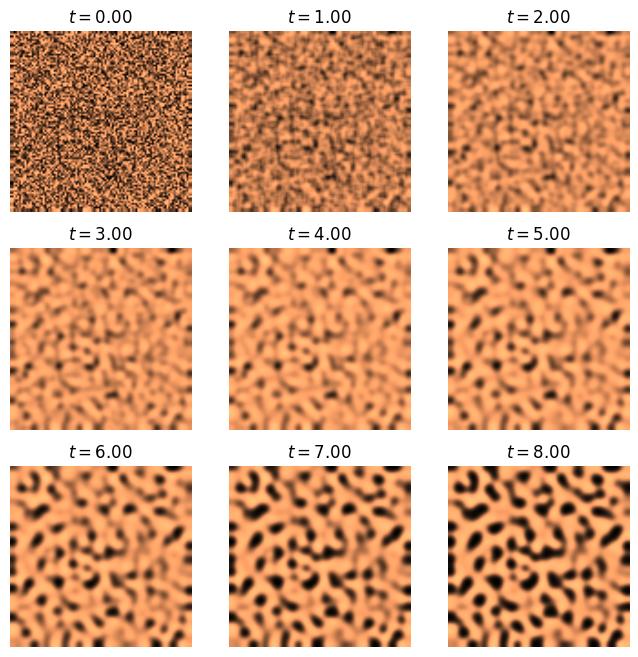
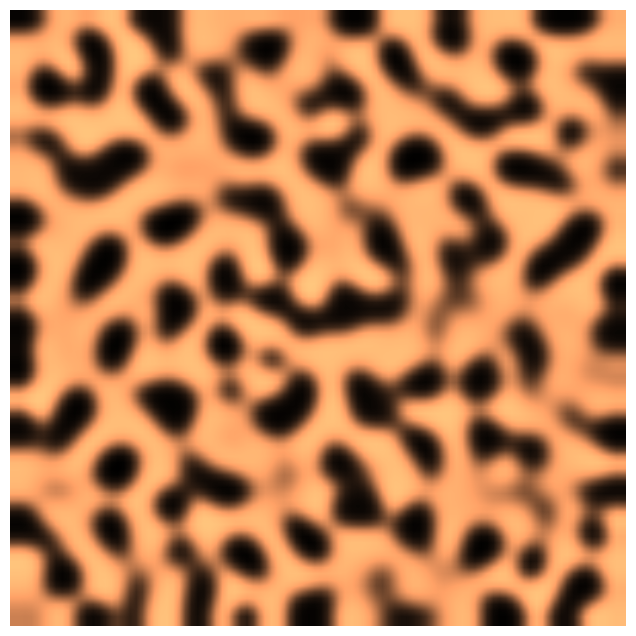

Source code (Python) for these figures, in order:
import numpy as np
import matplotlib.pyplot as plt
%matplotlib inline

a = 2.8e-4
b = 5e-3
tau = .1
k = -.005

size = 100  # size of the 2D grid
dx = 2. / size  # space step

T = 9.0  # total time
dt = .001  # time step
n = int(T / dt)  # number of iterations

U = np.random.rand(size, size)
V = np.random.rand(size, size)

def laplacian(Z):
    Ztop = Z[0:-2, 1:-1]
    Zleft = Z[1:-1, 0:-2]
    Zbottom = Z[2:, 1:-1]
    Zright = Z[1:-1, 2:]
    Zcenter = Z[1:-1, 1:-1]
    return (Ztop + Zleft + Zbottom + Zright -
            4 * Zcenter) / dx**2

def show_patterns(U, ax=None):
    ax.imshow(U, cmap=plt.cm.copper,
              interpolation='bilinear',
              extent=[-1, 1, -1, 1])
    ax.set_axis_off()

fig, axes = plt.subplots(3, 3, figsize=(8, 8))
step_plot = n // 9
# We simulate the PDE with the finite difference
# method.
for i in range(n):
    # We compute the Laplacian of u and v.
    deltaU = laplacian(U)
    deltaV = laplacian(V)
    # We take the values of u and v inside the grid.
    Uc = U[1:-1, 1:-1]
    Vc = V[1:-1, 1:-1]
    # We update the variables.
    U[1:-1, 1:-1], V[1:-1, 1:-1] = \
        Uc + dt * (a * deltaU + Uc - Uc**3 - Vc + k),\
        Vc + dt * (b * deltaV + Uc - Vc) / tau
    # Neumann conditions: derivatives at the edges
    # are null.
    for Z in (U, V):
        Z[0, :] = Z[1, :]
        Z[-1, :] = Z[-2, :]
        Z[:, 0] = Z[:, 1]
        Z[:, -1] = Z[:, -2]

    # We plot the state of the system at
    # 9 different times.
    if i % step_plot == 0 and i < 9 * step_plot:
        ax = axes.flat[i // step_plot]
        show_patterns(U, ax=ax)
        ax.set_title(f'$t={i * dt:.2f}$')

fig, ax = plt.subplots(1, 1, figsize=(8, 8))
show_patterns(U, ax=ax)